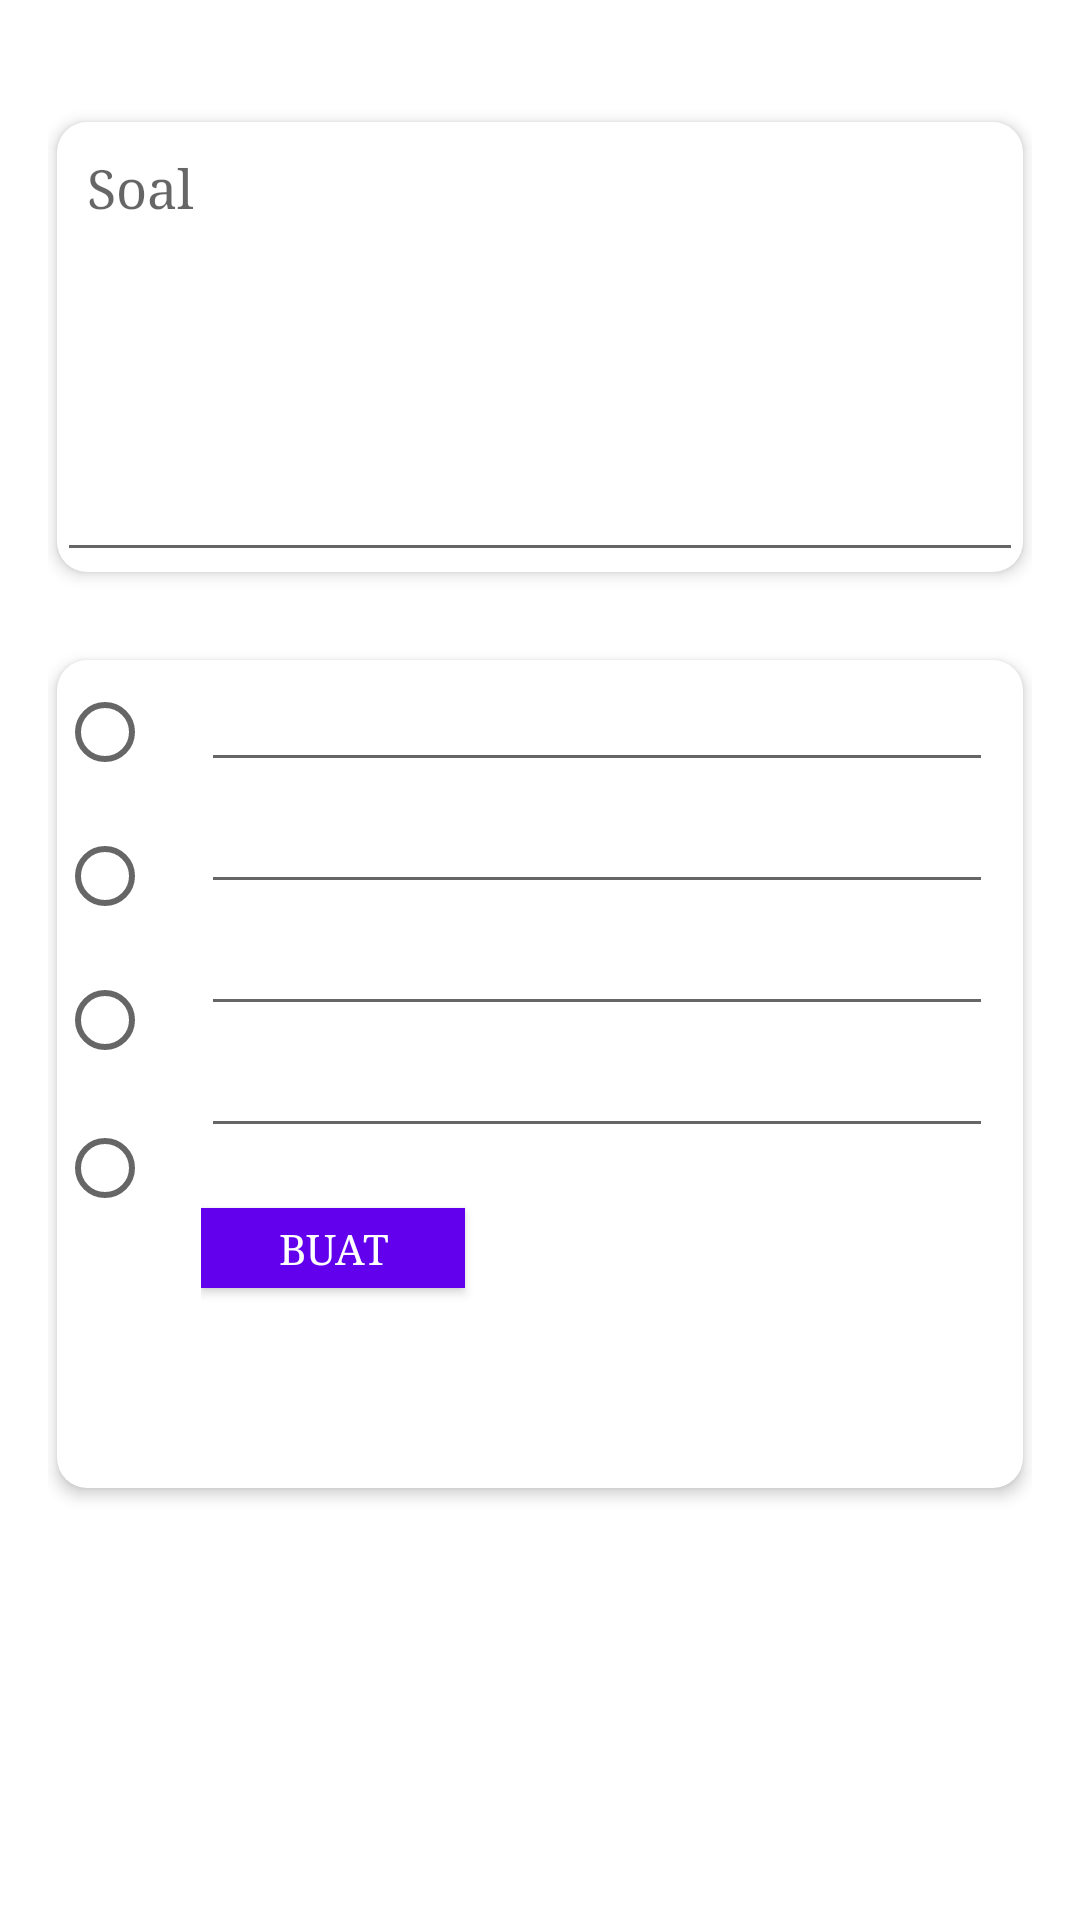

Layout XML and referenced resources for this Android screen:
<!-- AndroidManifest.xml: application theme AppTheme -->
<!-- res/layout/activity_test_kuis.xml -->
<?xml version="1.0" encoding="utf-8"?>
<LinearLayout xmlns:android="http://schemas.android.com/apk/res/android"
    xmlns:app="http://schemas.android.com/apk/res-auto"
    xmlns:tools="http://schemas.android.com/tools"
    android:layout_width="match_parent"
    android:layout_height="match_parent"
    android:orientation="vertical"
    android:padding="16dp"
    app:cardCornerRadius="10dp"
    app:cardElevation="3dp"
    app:cardPreventCornerOverlap="false"
    app:cardUseCompatPadding="true"
    android:background="@drawable/box_shape1"
    tools:context="com.example.android.quiztruefalse.BuatTestKuis">

    <android.support.v7.widget.CardView
        android:layout_width="match_parent"
        android:layout_height="wrap_content"
        android:layout_centerInParent="true"
        android:layout_marginTop="20dp"
        app:cardCornerRadius="10dp"
        app:cardElevation="3dp"
        app:cardPreventCornerOverlap="false"
        app:cardUseCompatPadding="true">

    <EditText
        android:id="@+id/pertanyaan"
        android:layout_width="match_parent"
        android:layout_height="150dp"
        android:paddingTop="10dp"
        android:layout_gravity="start"
        android:ems="10"
        android:paddingLeft="10dp"
        android:gravity="top"
        android:hint="Soal"
        android:inputType="textMultiLine"
        android:typeface="serif"/>

    </android.support.v7.widget.CardView>

    <android.support.v7.widget.CardView
        android:layout_width="match_parent"
        android:layout_height="wrap_content"
        android:layout_centerInParent="true"
        android:layout_marginTop="20dp"
        app:cardCornerRadius="10dp"
        app:cardElevation="3dp"
        app:cardPreventCornerOverlap="false"
        app:cardUseCompatPadding="true">

    <RelativeLayout
        android:layout_width="match_parent"
        android:layout_height="wrap_content">

        <RadioGroup
            android:id="@+id/pilihanganda"
            android:layout_width="wrap_content"
            android:layout_height="wrap_content"
            xmlns:android="http://schemas.android.com/apk/res/android">

            <RadioButton
                android:id="@+id/pilihan1"
                android:layout_width="wrap_content"
                android:layout_height="wrap_content"
                android:paddingVertical="10dp"/>

            <RadioButton
                android:id="@+id/pilihan2"
                android:layout_width="wrap_content"
                android:layout_height="wrap_content"
                android:paddingVertical="12dp"/>


            <RadioButton
                android:id="@+id/pilihan3"
                android:layout_width="wrap_content"
                android:layout_height="wrap_content"
                android:paddingVertical="14dp"/>


            <RadioButton
                android:id="@+id/pilihan4"
                android:layout_width="wrap_content"
                android:layout_height="wrap_content"
                android:paddingVertical="16dp"/>

        </RadioGroup>
        <LinearLayout
            android:layout_toRightOf="@+id/pilihanganda"
            android:layout_width="match_parent"
            android:layout_height="wrap_content"
            android:orientation="vertical"
            android:layout_marginRight="10dp">

            <EditText
                android:id="@+id/textpilihan1"
                android:layout_width="match_parent"
                android:layout_height="wrap_content"
                android:inputType="textUri"
                android:typeface="serif"/>

            <EditText
                android:id="@+id/textpilihan2"
                android:layout_width="match_parent"
                android:layout_height="wrap_content"
                android:inputType="textUri"
                android:typeface="serif"/>

            <EditText
                android:id="@+id/textpilihan3"
                android:layout_width="match_parent"
                android:layout_height="wrap_content"
                android:inputType="textUri"
                android:typeface="serif"/>

            <EditText
                android:id="@+id/textpilihan4"
                android:layout_width="match_parent"
                android:layout_height="wrap_content"
                android:inputType="textUri"
                android:typeface="serif"/>

            <Button
                android:id="@+id/btn_buatsoal"
                android:layout_width="wrap_content"
                android:layout_height="80px"
                android:layout_marginTop="20dp"
                android:background="@color/colorPrimary"
                android:text="buat"
                android:typeface="serif"
                android:textColor="@color/white" />

            <Button
                android:id="@+id/btn_selesai"
                android:layout_width="wrap_content"
                android:layout_height="80px"
                android:layout_marginTop="20dp"
                android:background="@color/colorPrimary"
                android:text="Selesai"
                android:typeface="serif"
                android:textColor="@color/white"
                android:layout_marginVertical="20dp"
                android:visibility="invisible" />

        </LinearLayout>

    </RelativeLayout>

    </android.support.v7.widget.CardView>

</LinearLayout>
<!-- resources referenced by this layout -->
<resources>

  <!-- not gathered from this repository: default colours our renderer supplied (Android Studio template values) -->
  <color name="white">#FFFFFFFF</color>
  <color name="colorPrimary">#FF6200EE</color>
</resources>
